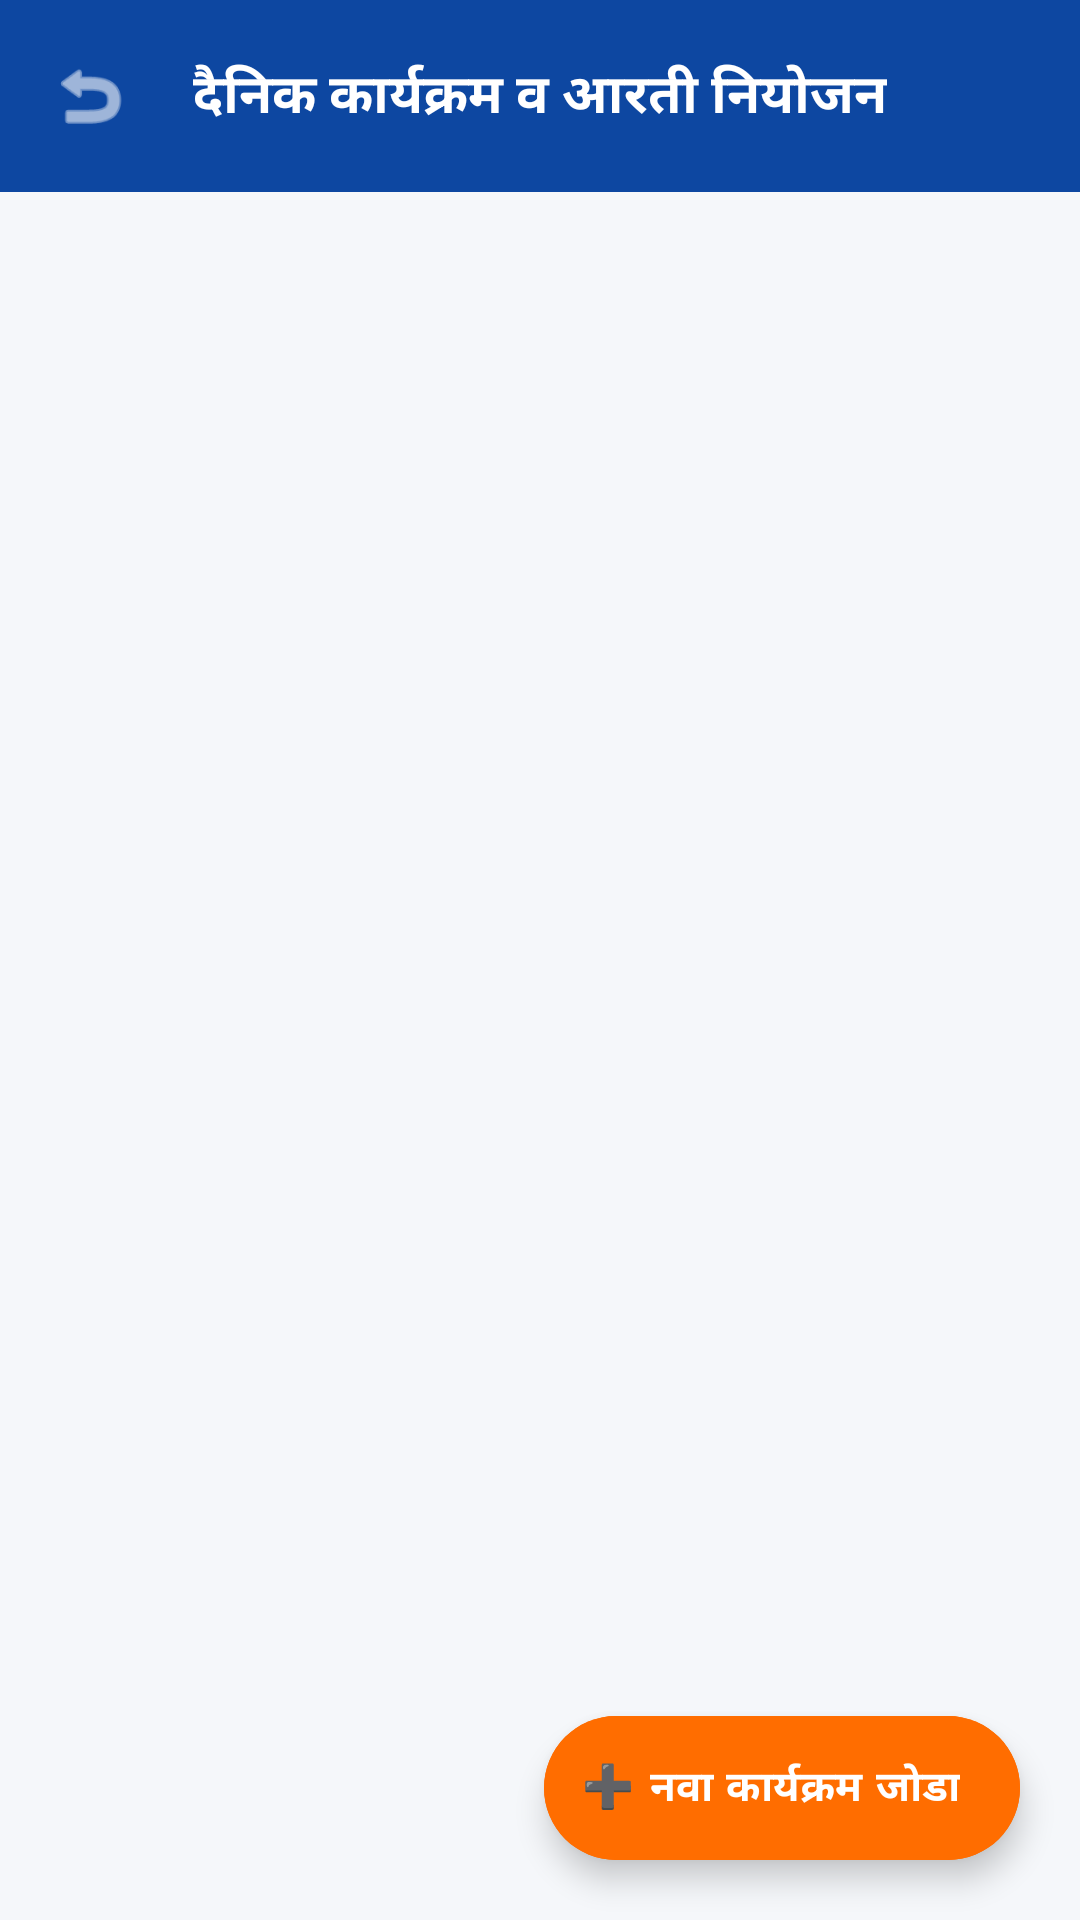

Layout XML and referenced resources for this Android screen:
<!-- AndroidManifest.xml: application theme Theme.GaneshMitraMandal -->
<!-- res/layout/activity_events.xml -->
<?xml version="1.0" encoding="utf-8"?>
<RelativeLayout xmlns:android="http://schemas.android.com/apk/res/android"
    xmlns:app="http://schemas.android.com/apk/res-auto"
    android:layout_width="match_parent"
    android:layout_height="match_parent"
    android:background="@color/bg_light">

    
    <RelativeLayout
        android:id="@+id/topBar"
        android:layout_width="match_parent"
        android:layout_height="64dp"
        android:background="@color/primary_blue"
        android:paddingHorizontal="16dp">

        <ImageView
            android:id="@+id/btnBack"
            android:layout_width="28dp"
            android:layout_height="28dp"
            android:layout_alignParentStart="true"
            android:layout_centerVertical="true"
            android:src="@android:drawable/ic_menu_revert"
            app:tint="@color/white" />

        <TextView
            android:layout_width="wrap_content"
            android:layout_height="wrap_content"
            android:layout_centerInParent="true"
            android:text="दैनिक कार्यक्रम व आरती नियोजन"
            android:textColor="@color/white"
            android:textSize="18sp"
            android:textStyle="bold" />
    </RelativeLayout>

    
    <TextView
        android:id="@+id/tvEmpty"
        android:layout_width="wrap_content"
        android:layout_height="wrap_content"
        android:layout_centerInParent="true"
        android:gravity="center"
        android:padding="24dp"
        android:text="अद्याप कोणताही दैनिक कार्यक्रम जोडला नाही.\nनवीन कार्यक्रम जोडण्यासाठी खालील '+' बटण दाबा."
        android:textColor="@color/text_secondary"
        android:textSize="15sp"
        android:visibility="gone" />

    
    <androidx.recyclerview.widget.RecyclerView
        android:id="@+id/rvEvents"
        android:layout_width="match_parent"
        android:layout_height="match_parent"
        android:layout_below="@id/topBar"
        android:clipToPadding="false"
        android:padding="12dp"
        android:paddingBottom="80dp" />

    
    <com.google.android.material.floatingactionbutton.ExtendedFloatingActionButton
        android:id="@+id/fabAddEvent"
        android:layout_width="wrap_content"
        android:layout_height="wrap_content"
        android:layout_alignParentEnd="true"
        android:layout_alignParentBottom="true"
        android:layout_margin="20dp"
        android:backgroundTint="@color/accent_orange"
        android:text="➕ नवा कार्यक्रम जोडा"
        android:textColor="@color/white"
        android:textStyle="bold"
        app:cornerRadius="16dp"
        app:elevation="6dp" />

</RelativeLayout>
<!-- resources referenced by this layout -->
<resources>
  <color name="accent_orange">#FF6D00</color>
  <color name="bg_light">#F5F7FA</color>
  <color name="primary_blue">#0D47A1</color>
  <color name="text_secondary">#757575</color>
  <color name="white">#FFFFFF</color>
  <style name="Theme.GaneshMitraMandal" parent="Theme.MaterialComponents.Light.NoActionBar">
          <item name="colorPrimary">@color/primary_blue</item>
          <item name="colorPrimaryDark">@color/primary_blue_dark</item>
          <item name="colorAccent">@color/accent_orange</item>
          <item name="android:windowBackground">@color/bg_light</item>
          <item name="android:statusBarColor">@color/primary_blue_dark</item>
      </style>
  <color name="primary_blue_dark">#082F6B</color>
</resources>
